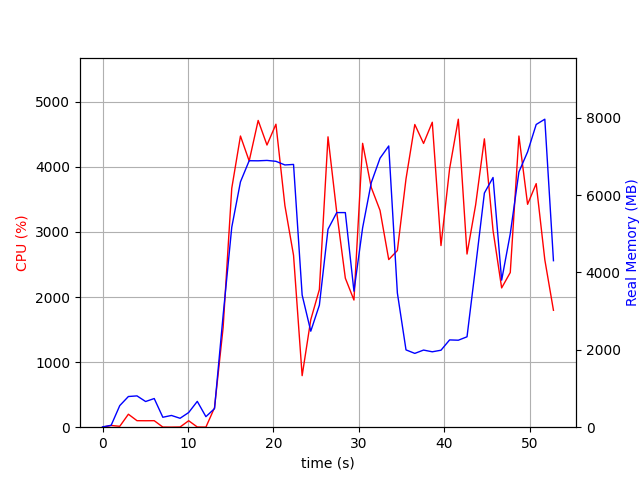

Source data for this figure (header and first rows):
elapsed_time, nproc, cpu, mem_real, mem_virtual
3.933906555175781e-05, 1, 0.0, 8.004, 3185
1.007, 2, 26.8, 48.9, 160.6
2.017, 4, 13.9, 558.5, 2138
3.026, 4, 199.4, 793.2, 2478
4.034, 4, 100.1, 809.5, 2480
5.042, 3, 99.2, 663.9, 2024
6.051, 3, 100.2, 741.1, 2142
7.058, 3, 2.0, 257.2, 1481
8.067, 3, 1.0, 303.6, 1526
9.076, 3, 3.0, 230.5, 1474
10.08, 3, 99.2, 379.6, 1594
11.09, 5, 3.0, 667.7, 2456
12.1, 4, 1.0, 272.8, 1748
13.11, 1, 299.5, 480.2, 4806
14.12, 1, 1532, 2893, 11190
15.13, 1, 3670, 5169, 11190
16.15, 1, 4474, 6343, 15589
17.17, 1, 4090, 6889, 16143
18.22, 1, 4713, 6887, 16143
19.25, 1, 4336, 6897, 16143
20.3, 1, 4655, 6874, 16143
21.35, 1, 3405, 6780, 16191
22.36, 1, 2641, 6793, 16191
23.37, 1, 791.8, 3417, 23927
24.38, 1, 1652, 2482, 20407
25.39, 1, 2115, 3156, 22455
26.4, 1, 4462, 5118, 23459
27.42, 1, 3304, 5548, 23539
28.43, 1, 2289, 5548, 23635
29.44, 1, 1954, 3517, 23635
30.45, 1, 4362, 5155, 24025
31.46, 1, 3683, 6321, 24025
32.49, 1, 3332, 6955, 24025
33.51, 1, 2576, 7271, 24025
34.52, 1, 2714, 3470, 24025
35.53, 1, 3816, 1999, 21977
36.56, 1, 4651, 1908, 21977
37.59, 1, 4360, 1994, 21977
38.61, 1, 4686, 1950, 21977
39.63, 1, 2790, 1990, 24025
40.64, 1, 3972, 2257, 27097
41.66, 1, 4732, 2249, 27097
42.67, 1, 2661, 2337, 28121
43.68, 1, 3416, 4157, 28121
44.71, 1, 4431, 6053, 28623
45.72, 1, 3024, 6456, 28623
46.73, 1, 2140, 3802, 30687
47.74, 1, 2377, 5001, 28639
48.75, 1, 4474, 6600, 33901
49.76, 1, 3424, 7117, 33901
50.77, 1, 3742, 7827, 33901
51.78, 1, 2573, 7963, 33901
52.79, 1, 1796, 4305, 38109
